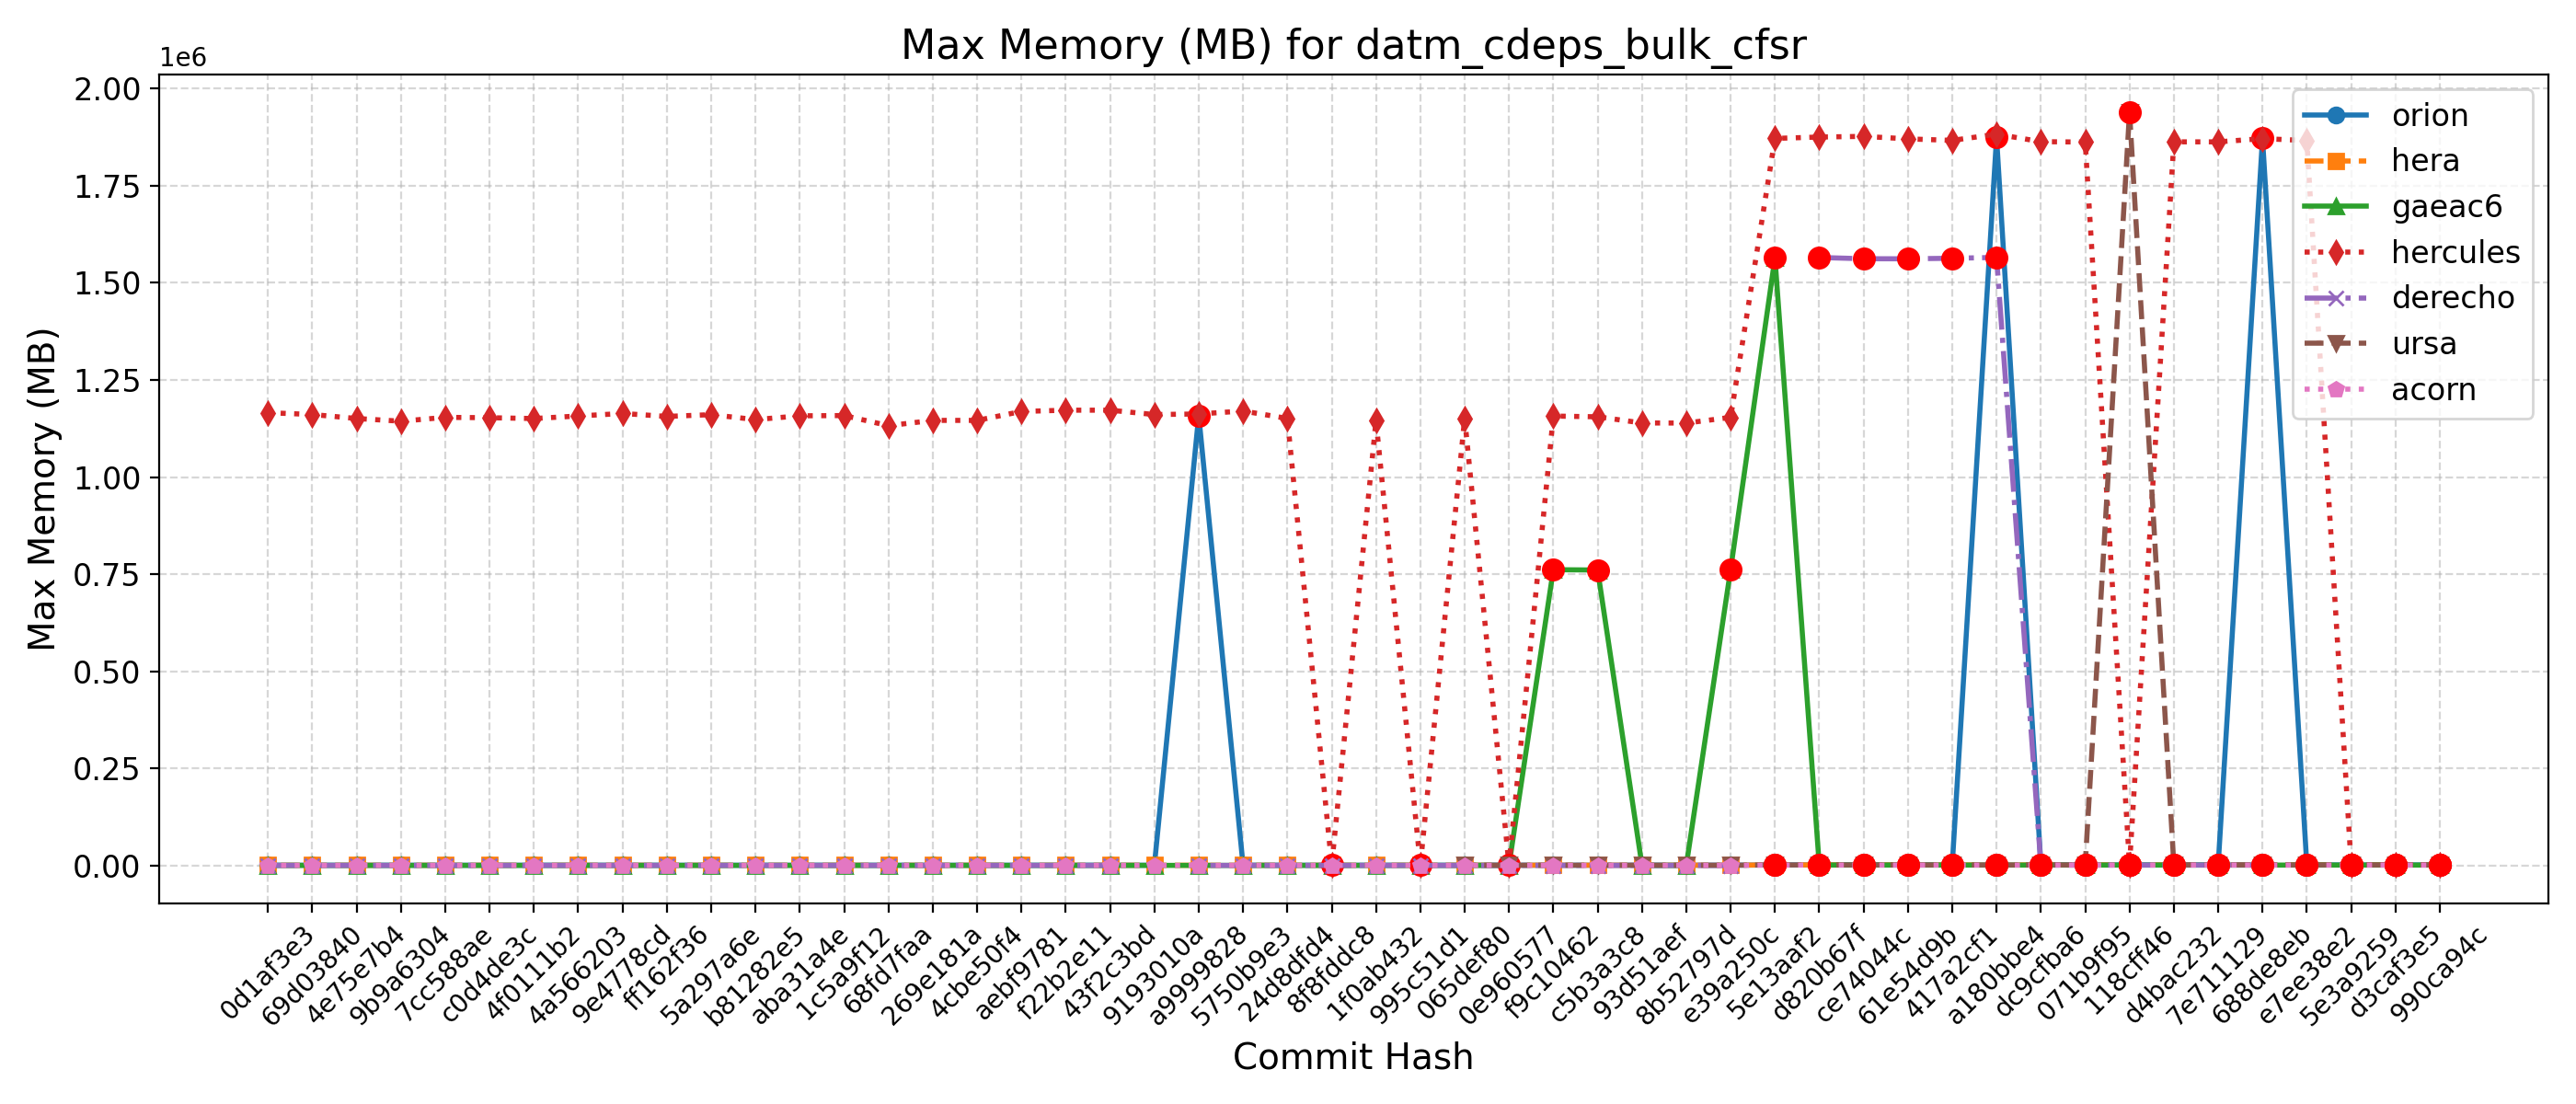

Source data for this figure (header and first rows):
Hash, Date, Message, orion, hera, gaeac6, hercules, derecho, ursa, wcoss2, acorn
990ca94c, 2025-09-16, Update tests such that LSM and LANDICE a…, 1875, 2005, 1559, 1875, , 1945, , 1568
d3caf3e5, 2025-09-15, update mom6 to its main repo. 20250818 c…, 1863, 2007, 1558, 1863, , 1940, , 1567
5e3a9259, 2025-09-10, Introduce tuning parameter for convectiv…, 1863, 2013, 1561, 1864, , 1942, , 1567
e7ee38e2, 2025-09-08, Scale-aware 3DTKE EDMF and TTE-EDMF GFS …, 1871, 2018, 1558, 1866212, , 1952, , 1565
688de8eb, 2025-09-04, Fix default cdmbgwd settings (#2788), 1871704, 2010, 1561, 1871136, 1561, 1945, , 1567
7e711129, 2025-09-02, Use container with spack stack 1.9.2 (#2…, 1865, 1997, 1560, 1862840, 1561, 1935, , 1565
d4bac232, 2025-08-29, MPAS dycore + Atmosphere Generalization …, 1865, 1997, 1560, 1862840, 1561, 1935, , 1565
118cff46, 2025-08-25, Add FV3 grid mask for regional domains t…, 1875, 2005, 1560, 1874, 1561, 1939948, , 1568
071b9f95, 2025-08-22, Fix Restart IAU and Ultra-Low Reproducib…, 1864, 2013, 1560, 1862348, 1561, 1947, , 1564
dc9cfba6, 2025-08-19, Update CICE through 2025-07 and switch t…, 1874, 2000, 1560, 1863284, 1561, 1943, , 1567
a180bbe4, 2025-08-15, FV3: Fix Prate_avg and UPP call freq + F…, 1874456, 2011, 1561, 1882660, 1565380, 1937, , 1565
417a2cf1, 2025-08-13, Fix conus13km tests restart and decompos…, 1866, 2008, 1563, 1866636, 1563248, 1941, , 1567
61e54d9b, 2025-08-11, Add two-way ocean-wave coupling feature …, 1873, 2006, 1561, 1870488, 1561836, 1942, , 1565
ce74044c, 2025-08-06, Create a user-friendly "process model" t…, 1871, 2002, 1563, 1876932, 1562016, 1939, , 1568
d820b67f, 2025-08-01, Update GOCART to v2.4.3 (#2819), 1869, 2013, 1560, 1875208, 1565228, 1941, , 1567
5e13aaf2, 2025-07-29, Update DATM meshes and switch to bilinea…, 1874, 2013, 1564276, 1871676, , 1942, , 1568
e39a250c, 2025-07-24, Update FV3 hash to include UPP ss192/Urs…, 1166, 1284, 761848, 1153780, 762, 1215, , 769
8b52797d, 2025-07-21, Combination of 2684,2707,2771 (MERRA2 3-…, 1163, 1298, 749, 1139168, 762, 1204, , 766
93d51aef, 2025-07-17, Exporting Canopy Variables from AQM to F…, 1162, 1287, 759, 1139332, 765, 1242, , 767
c5b3a3c8, 2025-07-14, GFDLMP-v3 and TEMPO MP microphysics (#25…, 1159, 1285, 760876, 1155204, 762, 1219, , 770
f9c10462, 2025-07-11, Combination of several CCPP-physics PRs …, 1151, 1295, 761768, 1157172, 765, 1211, , 767
0e960577, 2025-07-09, Combination #2777 (maintask writes CMEPS…, 1154, 1280, 761, 1147, 763, 1219, , 766
065def80, 2025-07-07, Port UFS-WM to Ursa (#2471), 1162, 1286, 762, 1151708, 762, 1215, , 769
995c51d1, 2025-07-03, Upgrade UFS-WM to spack-stack/1.9.2 (#26…, 1162, 1286, 762, 1142, 762, , , 769
1f0ab432, 2025-07-01, Reduce WW3 memory use (#2624), 1148, 1166, 766, 1145600, 769, , , 764
8f8fddc8, 2025-06-30, Bring in scale-aware 3DTKE related chang…, 1150, 1147, 765, 1166, 756, , , 765
24d8dfd4, 2025-06-26, Slight modification in orographic gravit…, 1152, 1162, 764, 1150984, 771, , , 766
5750b9e3, 2025-06-20, gcycle update (#2747), 1149, 1151, 764, 1170136, 768, , , 768
a9999828, 2025-06-12, Add a new parameter in dycore to control…, 1158836, 1158, 766, 1162508, 766, , , 755
9193010a, 2025-06-06, In Noah-MP, set zero for canopy liquid a…, 1148, 1162, 764, 1161000, , , , 769
43f2c3bd, 2025-06-04, Urgent Documentation Update for HSD Capa…, 1153, 1162, 765, 1172244, 758, , , 766
f22b2e11, 2025-06-02, Bug fix for surface roughness calculatio…, 1153, 1162, 765, 1172244, 758, , , 766
aebf9781, 2025-05-27, Fix bug to improve wave initialization b…, 1159, 1131, 752, 1168968, 769, , , 768
4cbe50f4, 2025-05-23, Add idealized, regional tropical cyclone…, 1159, 1174, 764, 1146000, 771, , , 755
269e181a, 2025-05-23, Add GFSv17 IAU restart tests without wav…, 1159, 1174, 764, 1146000, 771, , , 755
68fd7faa, 2025-05-15, Enable Hera, Hercules Gnu tests: cpld_de…, 1155, 1169, 766, 1132432, 767, , , 755
1c5a9f12, 2025-05-09, Add "ultra low" coupled configurations t…, 1155, 1168, 766, 1158420, 767, , , 755
aba31a4e, 2025-05-06, Resolve miscellaneous WM issues and upda…, 1161, 1160, 764, 1157764, 770, , , 767
b81282e5, 2025-05-05, Switch to vector remapping and bilinear …, 1161, 1160, 764, 1148028, 770, , , 767
5a297a6e, 2025-05-02, improve coupled model startup cost for w…, 1160, 1142, 765, 1160748, 770, , , 767
ff162f36, 2025-05-01, NSSL MP scheme updates + Stochastic Phys…, 1152, 1154, 765, 1156196, 770, , , 767
9e4778cd, 2025-04-25, Loosen restriction on optional arguments…, 1154, 1155, 765, 1163788, 770, , , 766
4a566203, 2025-04-23, CMake Atmosphere Dycore Generalization +…, 1129, 1170, 765, 1157316, 755, , , 769
4f0111b2, 2025-04-21, Add CMEPS log file at restart write; IAU…, 1158, 1140, 765, 1150756, 770, , , 767
c0d4de3c, 2025-04-18, Update mom6 to its main repository 20250…, 1148, 1162, 751, 1152896, 768, , , 767
7cc588ae, 2025-04-16, Add PIO configuration variables for CMEP…, 1155, 1152, 752, 1153792, 770, , , 754
9b9a6304, 2025-04-11, Memcheck fixes (#2655), 1149, 1163, 764, 1143888, 770, , , 766
4e75e7b4, 2025-04-10, Update upp submodule to the latest UPP (…, 1160, 1148, 764, 1150860, 770, , , 766
69d03840, 2025-04-07, Use ESMF Redist instead of Remap for FV3…, 1158, 1154, 764, 1161152, 770, , , 756
0d1af3e3, 2025-04-02, Convert GFS DDTs from blocked data struc…, 1160, 1162, 764, 1165808, 770, , , 767
